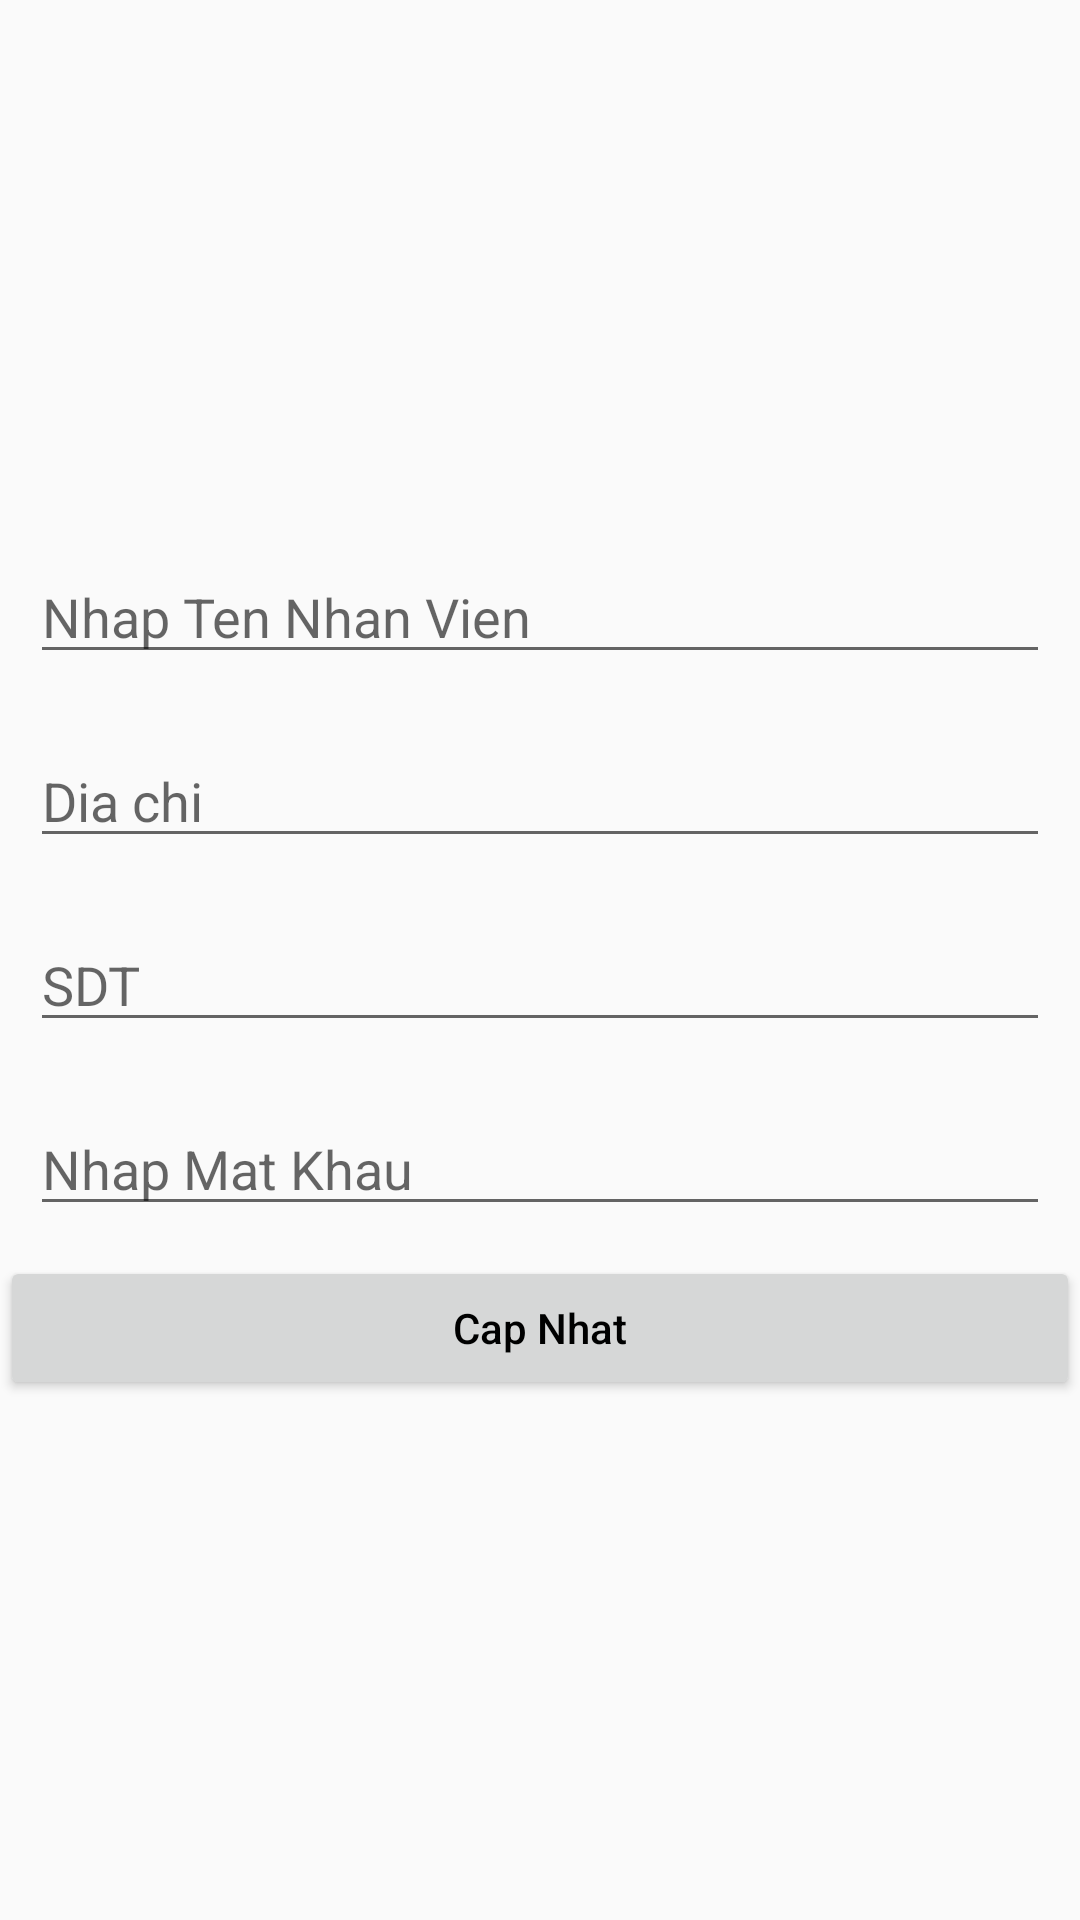

Produce the Android XML layout that renders to this screen, including the resource entries it uses.
<!-- AndroidManifest.xml: application theme AppTheme -->
<!-- res/layout/activity_nhan_vien.xml -->
<?xml version="1.0" encoding="utf-8"?>
<RelativeLayout xmlns:android="http://schemas.android.com/apk/res/android"
    xmlns:tools="http://schemas.android.com/tools"
    android:id="@+id/activity_nhan_vien"
    android:layout_width="match_parent"
    android:layout_height="match_parent"
    android:gravity="center"
    tools:context="com.example.edwardsmith.demoapp.Activity.NhanVienActivity">
<EditText
    android:layout_width="match_parent"
    android:layout_height="wrap_content"
    android:id="@+id/edittext_tenNV"
    android:layout_margin="10dp"
    android:hint="Nhap Ten Nhan Vien"
    />
    <EditText
        android:layout_width="match_parent"
        android:layout_height="wrap_content"
        android:id="@+id/edittext_diachiNV"
        android:hint="Dia chi"
        android:layout_below="@+id/edittext_tenNV"
        android:layout_margin="10dp"
        />
    <EditText
        android:layout_width="match_parent"
        android:layout_height="wrap_content"
        android:id="@+id/edittext_SDTNV"
        android:hint="SDT"
        android:layout_below="@+id/edittext_diachiNV"
        android:layout_margin="10dp"
        />
    <EditText
        android:layout_width="match_parent"
        android:layout_height="wrap_content"
        android:id="@+id/edittext_matkhauNV"
        android:hint="Nhap Mat Khau"
        android:layout_below="@+id/edittext_SDTNV"
        android:layout_margin="10dp"
        android:inputType="textPassword"
        />
    <Button
        android:layout_width="match_parent"
        android:layout_height="wrap_content"
        android:id="@+id/buttonUpDateNV"
        android:layout_below="@+id/edittext_matkhauNV"
        android:text="Cap Nhat"
        android:textAllCaps="false"
        android:textColor="@color/colorBlack"
        />
</RelativeLayout>
<!-- resources referenced by this layout -->
<resources>
  <color name="colorBlack">#000000</color>
  <style name="AppTheme" parent="Theme.AppCompat.Light.NoActionBar">
          
          <item name="colorPrimary">@color/colorPrimary</item>
          <item name="colorPrimaryDark">@color/colorPrimaryDark</item>
          <item name="colorAccent">@color/colorAccent</item>
          <item name="android:textColorPrimary">@color/colorGreen</item>
  
  
      </style>
  <color name="colorPrimary">#3F51B5</color>
  <color name="colorPrimaryDark">#F9A825</color>
  <color name="colorAccent">#FF4081</color>
  <color name="colorGreen">#26A69A</color>
</resources>
